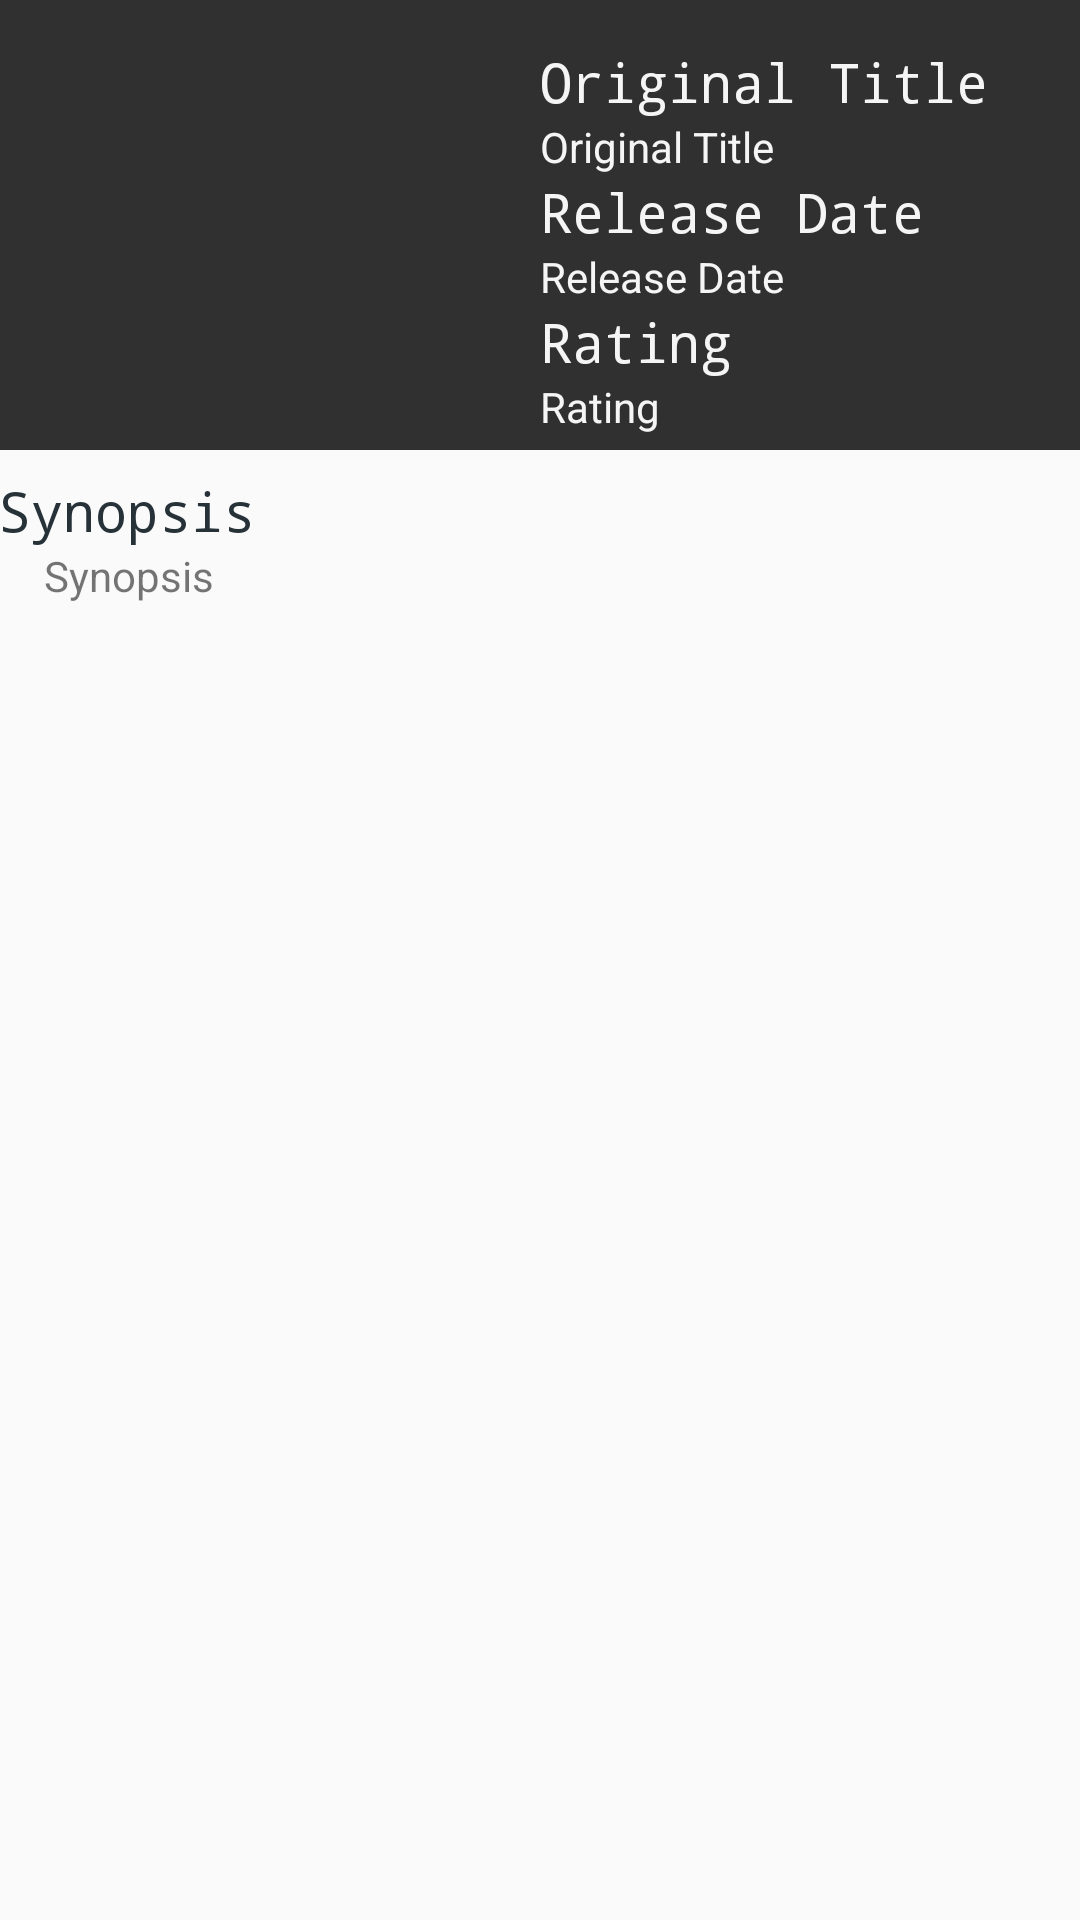

Layout XML and referenced resources for this Android screen:
<!-- AndroidManifest.xml: application theme AppTheme -->
<!-- res/layout/activity_detail.xml -->
<RelativeLayout xmlns:android="http://schemas.android.com/apk/res/android"
    xmlns:tools="http://schemas.android.com/tools"
    android:layout_width="match_parent"
    android:layout_height="match_parent"
    android:paddingLeft="@dimen/activity_horizontal_margin"
    android:paddingRight="@dimen/activity_horizontal_margin"
    android:paddingTop="@dimen/activity_vertical_margin"
    android:paddingBottom="@dimen/activity_vertical_margin"
    tools:context="dlv.nanodegree.popularmovies_1.DetailActivity"
    android:animateLayoutChanges="true"
    >
    <LinearLayout
        android:layout_width="match_parent"
        android:layout_height="150dp"
        android:orientation="horizontal"
        android:layout_alignParentTop="true"
        android:id="@+id/ll_top"
        android:weightSum="2"
        android:paddingTop="15dp"
        android:background="@color/background_material_dark"
        >
        <ImageView
            android:id="@+id/iv_details_image"
            android:layout_weight="1"
            android:layout_width="0dp"
            android:layout_height="match_parent"
            android:padding="15dp"
            android:scaleType="fitStart"
            android:contentDescription="@string/movie"
            />
        <RelativeLayout
            android:layout_weight="1"
            android:layout_width="0dp"
            android:layout_height="wrap_content"
            >
            <TextView
                android:id="@+id/tv_label_title"
                style="@style/titleTextView"
                android:text="@string/label_original_title"
                android:layout_alignParentTop="true"
                android:textColor="@color/primary_material_light"
                />
            <TextView
                android:id="@+id/tv_title"
                android:layout_width="match_parent"
                android:layout_height="wrap_content"
                android:text="@string/label_original_title"
                android:layout_below="@+id/tv_label_title"
                android:textColor="@color/primary_material_light"
            />

            <TextView
                android:id="@+id/tv_label_date"
                style="@style/titleTextView"
                android:text="@string/label_release_date"
                android:layout_below="@id/tv_title"
                android:textColor="@color/primary_material_light"
                />
            <TextView
                android:id="@+id/tv_date"
                android:layout_width="match_parent"
                android:layout_height="wrap_content"
                android:text="@string/label_release_date"
                android:layout_below="@id/tv_label_date"
                android:textColor="@color/primary_material_light"
                />

            <TextView
                android:id="@+id/tv_label_rating"
                android:layout_below="@id/tv_date"
                style="@style/titleTextView"
                android:text="@string/label_user_rating"
                android:textColor="@color/primary_material_light"
                />
            <TextView
                android:id="@+id/tv_rating"
                android:layout_below="@id/tv_label_rating"
                android:layout_width="match_parent"
                android:layout_height="wrap_content"
                android:text="@string/label_user_rating"
                android:textColor="@color/primary_material_light"
                />

        </RelativeLayout>
    </LinearLayout>

    <TextView
        android:id="@+id/tv_label_synopsis"
        style="@style/titleTextView"
        android:layout_below="@+id/ll_top"
        android:text="@string/label_movie_synopsis"
        android:layout_marginTop="8dp"
        />
    <TextView
        android:id="@+id/tv_synopsis"
        android:layout_width="match_parent"
        android:layout_height="wrap_content"
        android:layout_marginEnd="15dp"
        android:layout_marginRight="15dp"
        android:layout_marginStart="15dp"
        android:layout_marginLeft="15dp"
        android:layout_below="@+id/tv_label_synopsis"
        android:text="@string/label_movie_synopsis"
        />
</RelativeLayout>
<!-- resources referenced by this layout -->
<resources>
  <string name="label_movie_synopsis">Synopsis</string>
  <string name="label_original_title">Original Title</string>
  <string name="label_release_date">Release Date</string>
  <string name="label_user_rating">Rating</string>
  <string name="movie">Movie Thumbail</string>
  <style name="titleTextView" parent="@android:style/TextAppearance.Medium">
          <item name="android:layout_width">match_parent</item>
          <item name="android:layout_height">wrap_content</item>
          <item name="android:textColor">@color/material_blue_grey_900</item>
          <item name="android:typeface">monospace</item>
      </style>
  <style name="AppTheme" parent="Theme.AppCompat.Light.DarkActionBar">
          
      </style>
</resources>
